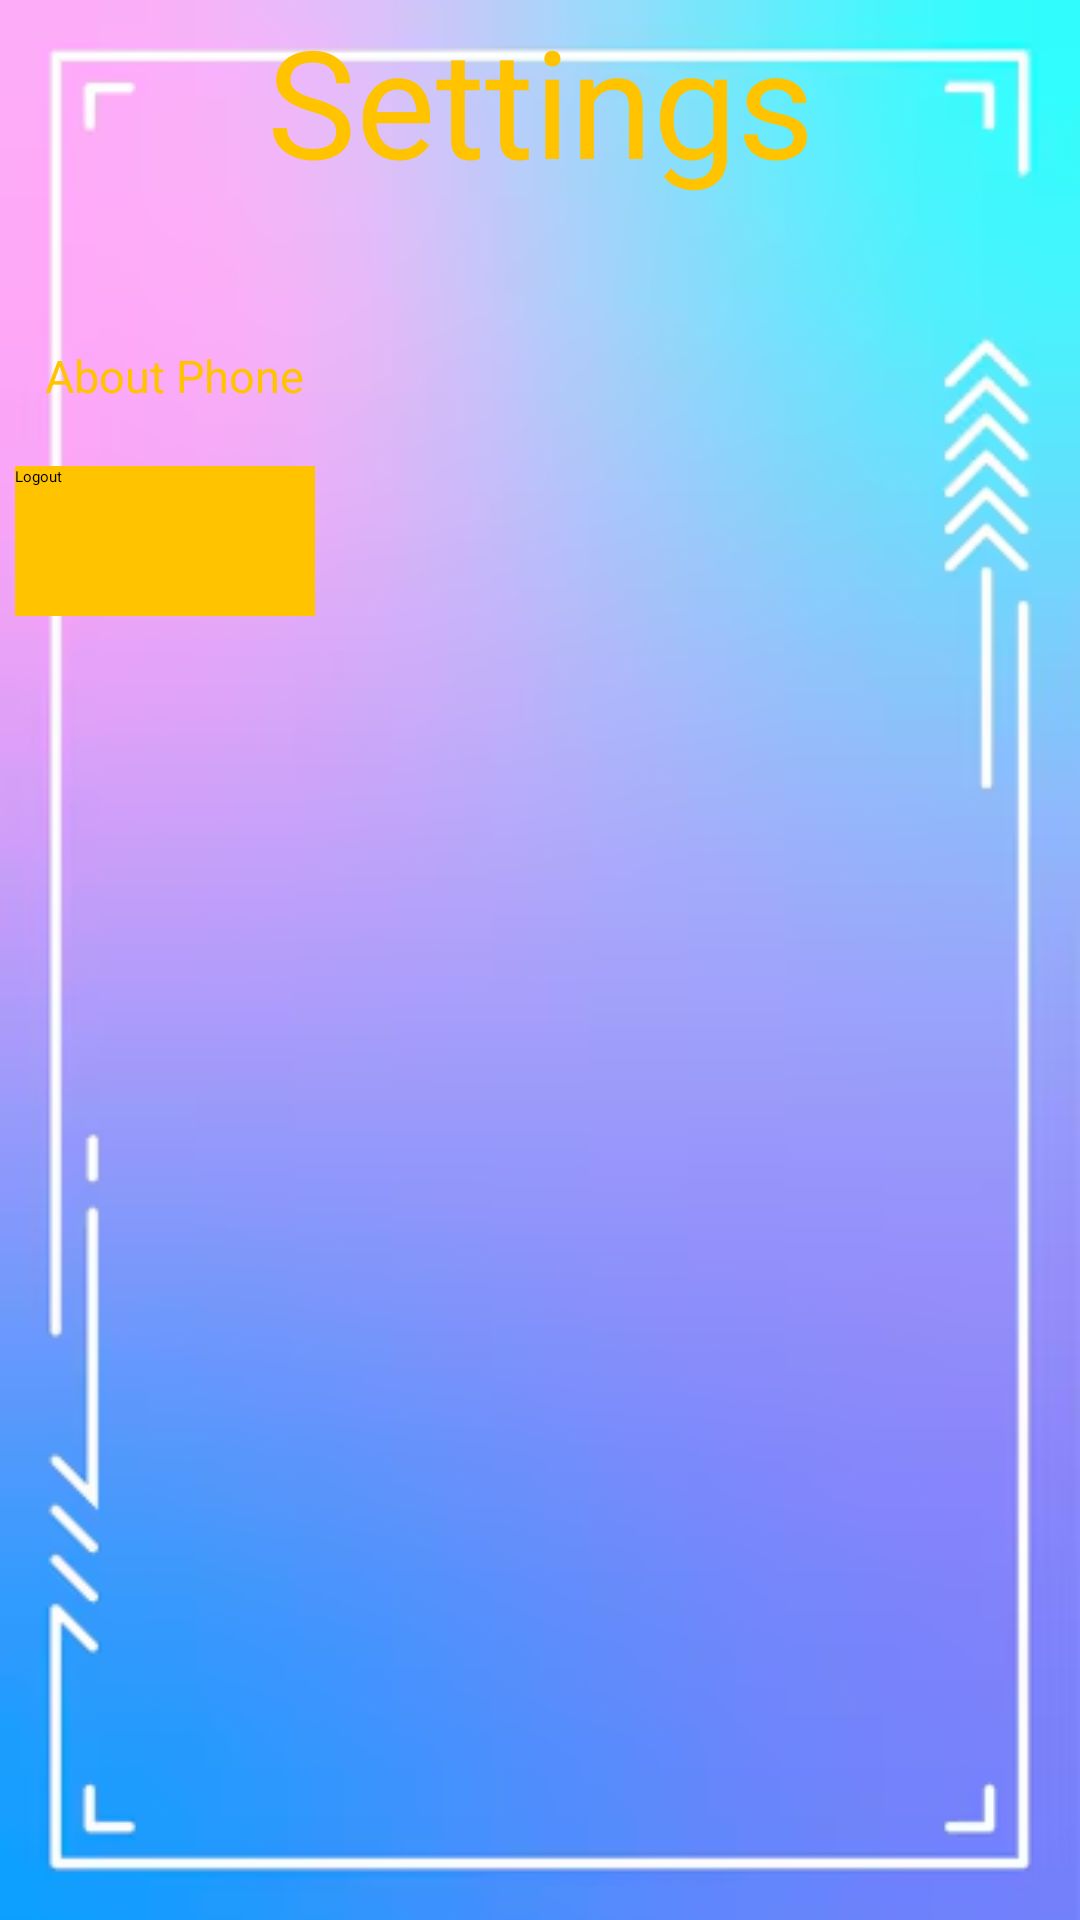

This screen was rendered from an Android layout file. Write that file and the resources it references.
<!-- AndroidManifest.xml: application theme Theme.GroceryList -->
<!-- res/layout/fragment_settings.xml -->
<FrameLayout xmlns:android="http://schemas.android.com/apk/res/android"
    xmlns:tools="http://schemas.android.com/tools"
    android:layout_width="match_parent"
    android:layout_height="match_parent"
    android:id="@+id/nav_settings"
    android:background="@drawable/img_2"
    tools:context="Navigation.Settings">


    <TextView
        android:layout_width="match_parent"
        android:layout_height="wrap_content"
        android:text="@string/settings"
        android:textSize="50sp"
        android:gravity="center"
        android:textColor="@color/yellow_gold"
        />
   <LinearLayout
       android:layout_width="match_parent"
       android:layout_height="wrap_content"
       android:orientation="vertical"
       android:layout_marginTop="100dp">

       <TextView
           android:layout_width="match_parent"
           android:layout_height="wrap_content"
           android:text="About Phone"
           android:textSize="15sp"
           android:clickable="true"
           android:layout_margin="15dp"
           android:textColor="@color/yellow_gold"
           />
       <Button
           android:id="@+id/Logout"
           android:layout_height="50dp"
           android:layout_width="100dp"
           android:layout_below="@+id/description"
           android:text="@string/logout"
           android:layout_margin="5dp"
           android:background="@color/yellow_gold"
           android:layout_weight="1"
           android:layout_alignEnd="@+id/description"/>
   </LinearLayout>

</FrameLayout>
<!-- resources referenced by this layout -->
<resources>
  <color name="yellow_gold">#FFC300</color>
  <!-- drawable img_2: png bitmap (drawable, 79452 bytes) -->
  <string name="logout">Logout</string>
  <string name="settings">Settings</string>
</resources>
